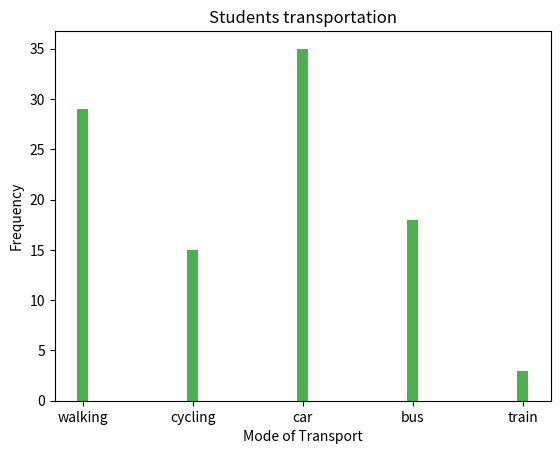

Write the Python code that produced this figure.
#!/usr/bin/env python3
# -*- coding: utf-8 -*-
"""
Created on Wed Dec 22 11:49:56 2021

[redacted]
"""

import matplotlib.pyplot as plt
import numpy as np

plt.title("Students transportation")
plt.xlabel("Mode of Transport")
plt.ylabel("Frequency")



x = np.array(["walking","cycling","car","bus","train"])
y = np.array([29,15,35,18,3])

plt.bar(x, y, color = "#4CAF50",width = 0.1)
plt.show()